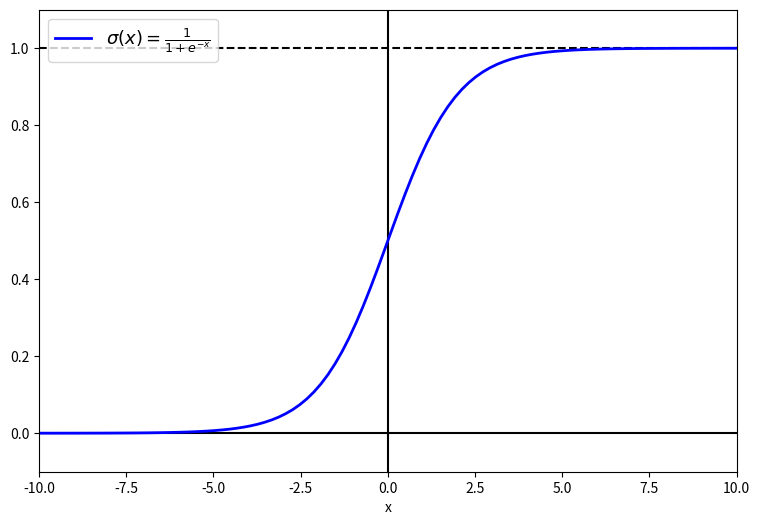

Source code (Python):
import numpy as np
import matplotlib.pyplot as plt

def sigmoid(x):
    return 1 / (1 + np.exp(-x))

x = np.linspace(-10, 10, 100)
y = sigmoid(x)

plt.figure(figsize=(9, 6))
plt.plot([-10, 10], [0, 0], "k-")
plt.plot([-10, 10], [1, 1], "k--")
plt.plot([0, 0], [-1.1, 1.1], "k-")
plt.plot(x, y, "b-", linewidth=2, label=r"$\sigma(x) = \frac{1}{1 + e^{-x}}$")
plt.xlabel("x")
plt.legend(loc="upper left", fontsize=13)
plt.axis([-10, 10, -0.1, 1.1])
plt.show()